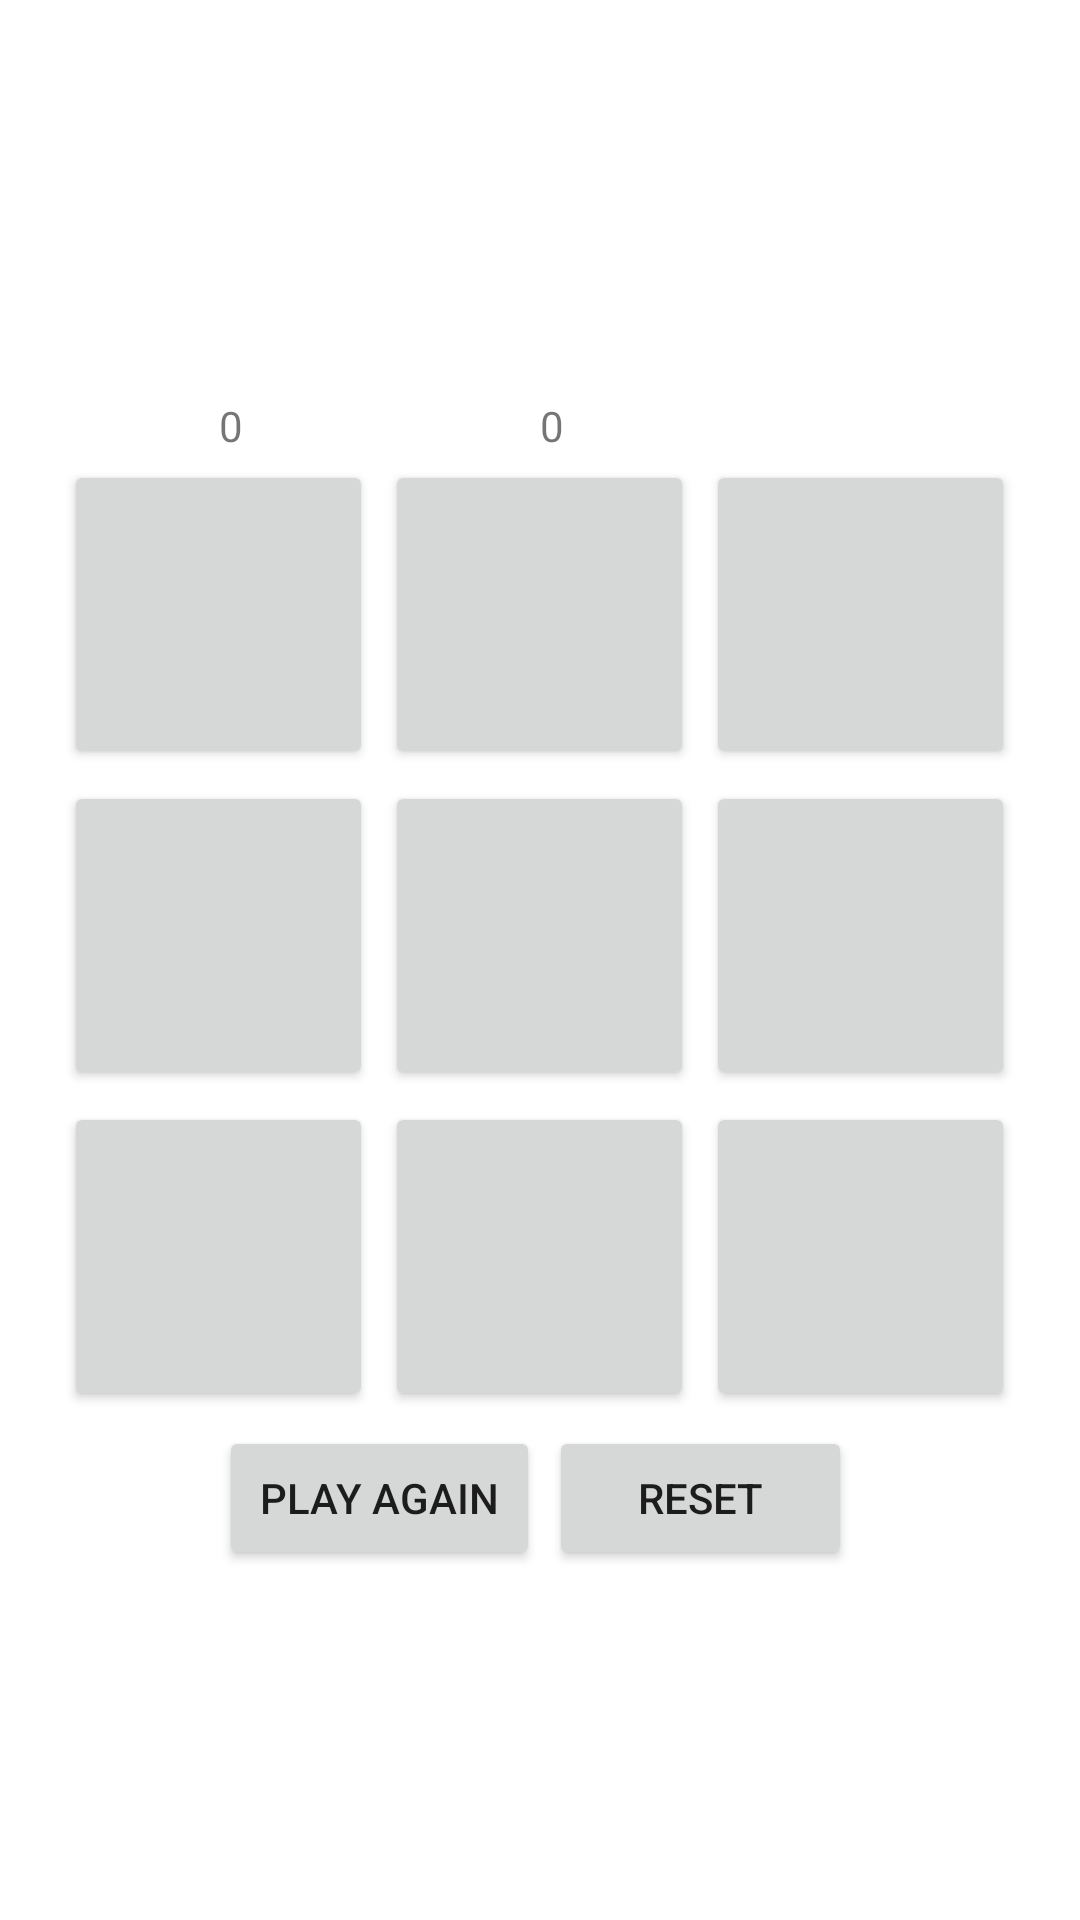

Here is an Android app screen rendered from its layout file. Give the layout XML and the strings, colors and styles it references.
<!-- AndroidManifest.xml: application theme Theme.Ticcyt -->
<!-- res/layout/activity_main2.xml -->
<?xml version="1.0" encoding="utf-8"?>
<TableLayout xmlns:android="http://schemas.android.com/apk/res/android"
    xmlns:app="http://schemas.android.com/apk/res-auto"
    xmlns:tools="http://schemas.android.com/tools"
    android:layout_width="match_parent"
    android:layout_height="match_parent"
    android:gravity="center"
    tools:context=".MainActivity">

    <TableRow
        android:layout_width="match_parent"
        android:layout_height="match_parent"
        android:gravity="center">

        <TextView
            android:id="@+id/textView2"
            android:layout_width="wrap_content"
            android:layout_height="wrap_content"
            android:text="" />

        <TextView
            android:id="@+id/textView5"
            android:layout_width="wrap_content"
            android:layout_height="wrap_content"
            android:text="" />
    </TableRow>

    <TableRow
        android:layout_width="match_parent"
        android:layout_height="wrap_content"
        android:gravity="center">

        <TextView
            android:id="@+id/textView3"
            android:layout_width="wrap_content"
            android:layout_height="wrap_content"
            android:text="0" />

        <TextView
            android:id="@+id/textView4"
            android:layout_width="wrap_content"
            android:layout_height="wrap_content"
            android:text="0" />
    </TableRow>

    <TableRow
        android:layout_width="match_parent"
        android:layout_height="match_parent"
        android:gravity="center">

        <Button
            android:id="@+id/button"
            android:layout_width="50pt"
            android:layout_height="50pt"
            android:layout_margin="2dp"
            android:textSize="40sp" />

        <Button
            android:id="@+id/button2"
            android:layout_width="50pt"
            android:layout_height="50pt"
            android:layout_margin="2dp"
            android:textSize="40sp" />

        <Button
            android:id="@+id/button3"
            android:layout_width="50pt"
            android:layout_height="50pt"
            android:layout_margin="2dp"
            android:textSize="40sp" />
    </TableRow>

    <TableRow
        android:layout_width="match_parent"
        android:layout_height="wrap_content"
        android:gravity="center">

        <Button
            android:id="@+id/button4"
            android:layout_width="50pt"
            android:layout_height="50pt"
            android:layout_margin="2dp"
            android:textSize="40sp" />

        <Button
            android:id="@+id/button5"
            android:layout_margin="2dp"
            android:layout_width="50pt"
            android:layout_height="50pt"
            android:textSize="40sp"/>

        <Button
            android:id="@+id/button6"
            android:layout_margin="2dp"
            android:layout_width="50pt"
            android:layout_height="50pt"
            android:textSize="40sp"/>
    </TableRow>
    <TableRow
        android:layout_width="match_parent"
        android:layout_height="wrap_content"
        android:gravity="center">

        <Button
            android:id="@+id/button7"
            android:layout_width="50pt"
            android:layout_height="50pt"
            android:layout_margin="2dp"
            android:textSize="40sp" />

        <Button
            android:id="@+id/button8"
            android:layout_margin="2dp"
            android:layout_width="50pt"
            android:layout_height="50pt"
            android:textSize="40sp"/>

        <Button
            android:id="@+id/button9"
            android:layout_margin="2dp"
            android:layout_width="50pt"
            android:layout_height="50pt"
            android:textSize="40sp"/>
    </TableRow>
    <TableRow
        android:layout_height="wrap_content"
        android:layout_width="match_parent"
        android:gravity="center">
        <Button
            android:id="@+id/buttonReset"
            android:layout_height="wrap_content"
            android:layout_width="wrap_content"
            android:text="Play again">


        </Button>
        <Button
            android:id="@+id/complreset"
            android:layout_width="wrap_content"
            android:layout_height="wrap_content"
            android:layout_margin="3dp"
            android:text="Reset">

        </Button>
    </TableRow>
</TableLayout>
<!-- resources referenced by this layout -->
<resources>
  <style name="Theme.Ticcyt" parent="Theme.MaterialComponents.DayNight.DarkActionBar">
          
          <item name="colorPrimary">@color/purple_500</item>
          <item name="colorPrimaryVariant">@color/purple_700</item>
          <item name="colorOnPrimary">@color/white</item>
          
          <item name="colorSecondary">@color/teal_200</item>
          <item name="colorSecondaryVariant">@color/teal_700</item>
          <item name="colorOnSecondary">@color/black</item>
          
          <item name="android:statusBarColor">?attr/colorPrimaryVariant</item>
          
      </style>
  <!-- not gathered from this repository: default colours our renderer supplied (Android Studio template values) -->
  <color name="purple_500">#FF6200EE</color>
  <color name="purple_700">#FF3700B3</color>
  <color name="teal_200">#FF03DAC5</color>
  <color name="teal_700">#FF018786</color>
  <color name="black">#FF000000</color>
  <color name="white">#FFFFFFFF</color>
</resources>
